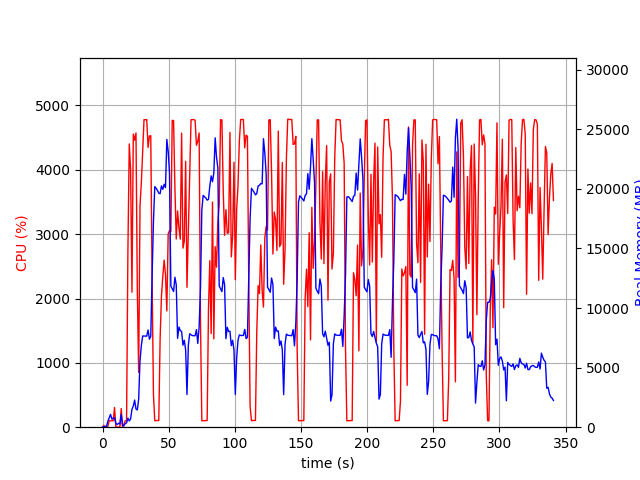

The table this chart was drawn from, first rows:
elapsed_time, nproc, cpu, mem_real, mem_virtual
4.0531158447265625e-05, 1, 0.0, 7.629, 3185
1.006, 2, 28.8, 47.81, 159.6
2.015, 2, 2.0, 56.69, 168.3
3.023, 2, 3.0, 67.88, 179.5
4.029, 4, 13.9, 506, 2157
5.038, 4, 101.3, 779.6, 2546
6.045, 8, 99.3, 1075, 5342
7.052, 3, 100.2, 677.2, 2109
8.06, 3, 100.3, 756.9, 2221
9.067, 4, 306.9, 783.2, 2973
10.08, 3, 4.0, 302.7, 1609
11.09, 3, 1.0, 225.5, 1520
12.09, 3, 1.0, 334.9, 1617
13.1, 3, 0.0, 269.6, 1564
14.11, 7, 290.1, 1069, 3456
15.13, 3, 2.0, 124.8, 1428
16.14, 1, 48.4, 113.4, 771
17.15, 1, 99.0, 311.4, 1255
18.16, 1, 100.1, 358.2, 1383
19.17, 1, 2736, 756.8, 5423
20.19, 1, 4403, 523.8, 5443
21.2, 1, 3994, 693.9, 5467
22.23, 1, 2098, 1508, 7415
23.24, 1, 4556, 1769, 7415
24.26, 1, 4460, 2279, 7415
25.28, 1, 4573, 1513, 7415
26.3, 1, 2109, 1452, 9473
27.31, 1, 851.6, 2364, 9476
28.31, 1, 3438, 5588, 11268
29.33, 1, 3802, 6860, 16400
30.33, 1, 4285, 7655, 16400
31.35, 1, 4780, 7650, 16400
32.37, 1, 4778, 7650, 16400
33.39, 1, 4781, 7643, 16400
34.41, 1, 4348, 8157, 16400
35.43, 1, 4526, 7389, 16400
36.45, 1, 4530, 7623, 18256
37.47, 1, 2260, 12725, 24430
38.48, 1, 508.6, 17282, 34670
39.48, 1, 100.2, 20191, 34670
40.49, 1, 103.2, 20052, 34670
41.5, 1, 104.2, 19876, 34670
42.51, 1, 103.2, 19638, 34670
43.52, 1, 1377, 19594, 34670
44.53, 1, 2041, 20249, 34670
45.55, 1, 2348, 19964, 46958
46.56, 1, 2597, 20388, 46958
47.58, 1, 2366, 20107, 46964
48.59, 1, 1807, 24149, 46964
49.61, 1, 3003, 23157, 47071
50.62, 1, 3056, 21347, 47119
51.64, 1, 3038, 11830, 47131
52.66, 1, 4770, 11625, 47131
53.68, 1, 4765, 11392, 47131
54.7, 1, 3714, 12585, 47219
55.71, 1, 2926, 11945, 47275
56.72, 1, 3362, 7457, 47275
57.74, 1, 3097, 8408, 47275
58.75, 1, 2923, 8103, 47275
59.77, 1, 4570, 8032, 47275
... 277 more rows
